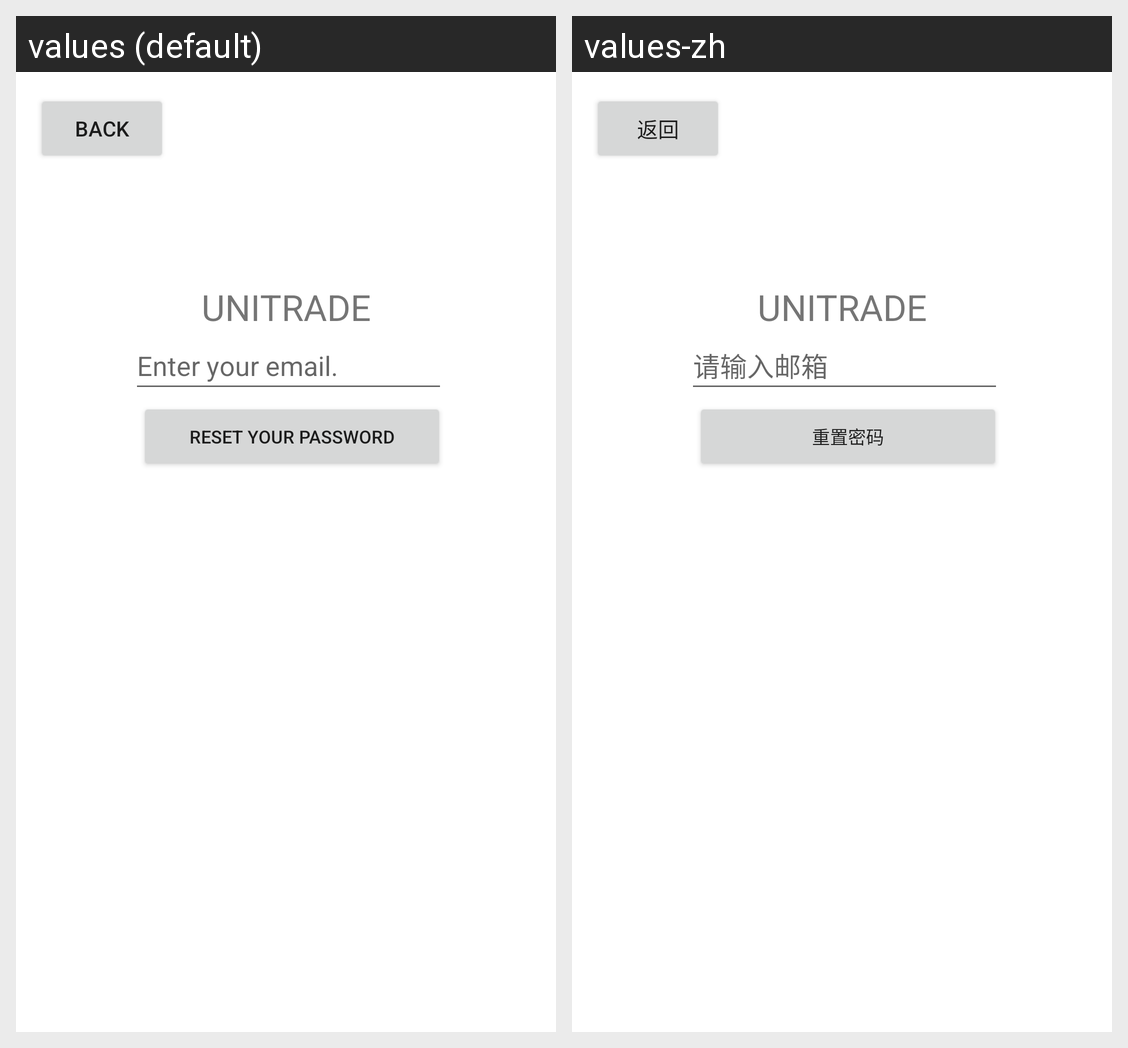

The Android screen above is rendered under two locales of the same app. Produce the string resources it draws, with the default and per-locale values.
Android screen res/layout/activity_reset_password.xml rendered under 2 locales, left to right: values (default), values-zh. Device: Nexus 5 (rendered at 1080×1920; each locale shown at half size, 540×960, under a caption strip naming it); theme Theme.Unitrade.
Strings drawn on this screen, with the default value and each locale's value (text and hints the layout hard-codes, and strings that could not be matched under every locale, appear in the picture but are not listed):

back
  values: Back
  values-zh: 返回

reset_pass
  values: Reset Your Password
  values-zh: 重置密码

app_name
  values: Unitrade
  values-zh: Unitrade

enter_email_error
  values: Enter your email.
  values-zh: 请输入邮箱
